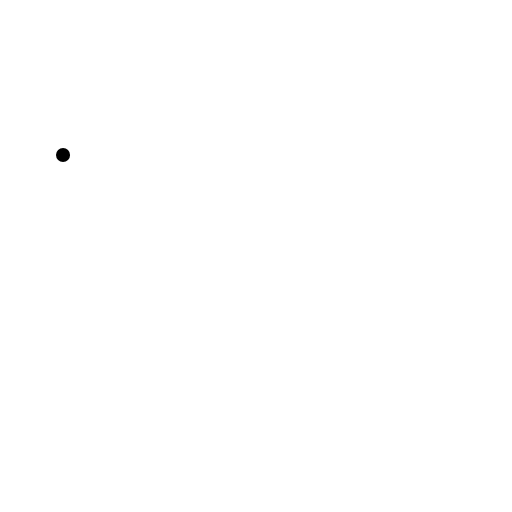
t = 0.00 s
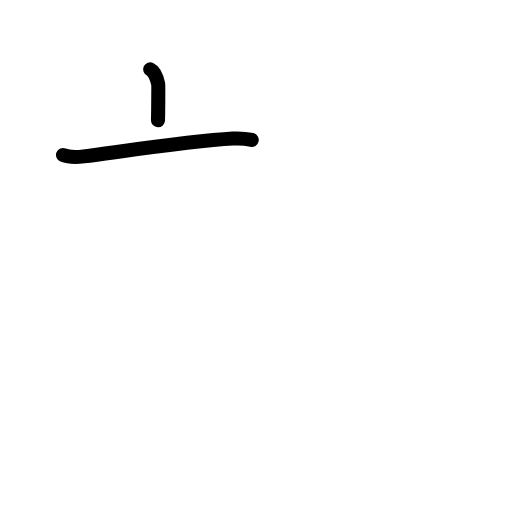
t = 1.63 s
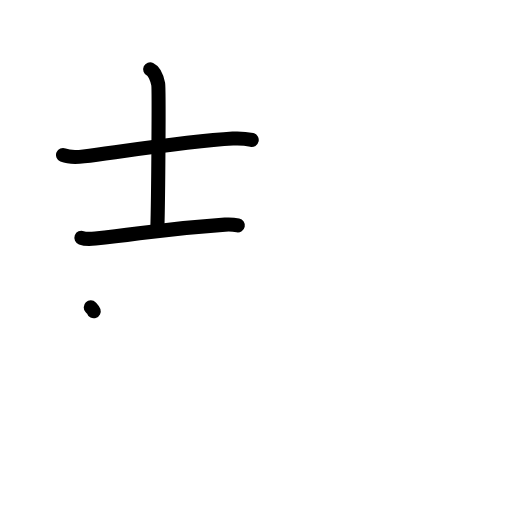
t = 3.25 s
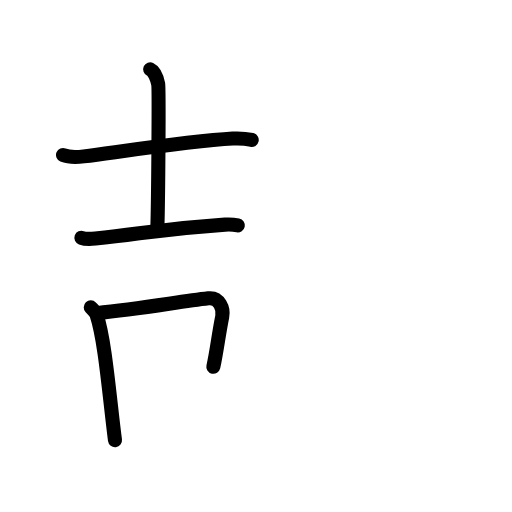
t = 4.83 s
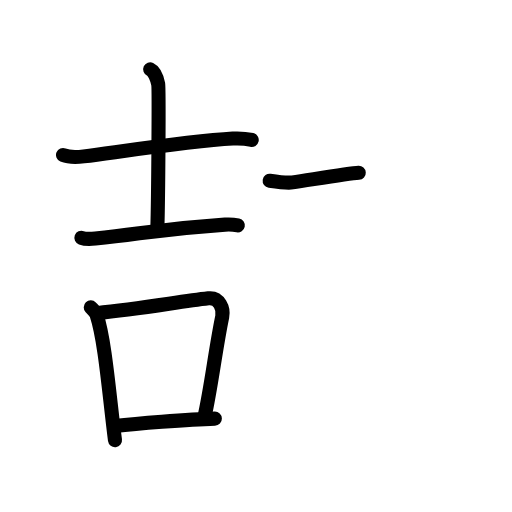
t = 6.30 s
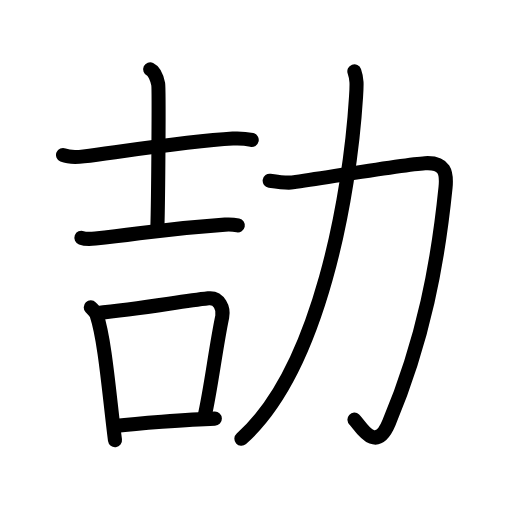
t = 8.00 s

The animated SVG that drew these frames (rendered in a browser with its animation timeline set to each time). Animation: 28 SMIL elements (animate=28); one cycle of 8.00 s.

<?xml version="1.0" encoding="UTF-8"?>
<!--
AniKanjiVG is licensed by CC-BY-SA Paul C. Sommerhoff (https://bitbucket.org/sommerhoff/anikanjivg).
AniKanjiVG uses KanjiVG which is licensed by CC-BY-SA Ulrich Apel (http://kanjivg.tagaini.net).
See also http://creativecommons.org/licenses/by-sa/3.0/
-->
<svg xmlns:kvg='http://kanjivg.tagaini.net' xmlns='http://www.w3.org/2000/svg' width='109' height='109' viewBox='0 0 109 109' style='fill:none;stroke:#000000;stroke-width:3;stroke-linecap:round;stroke-linejoin:round;' id="kvg:kanji_052bc"><g id="kvg:052bc" kvg:element="劼"><g id="kvg:052bc-g1" kvg:element="吉" kvg:position="left"><g id="kvg:052bc-g2" kvg:element="士" kvg:position="top"><path id="kvg:052bc-s1" kvg:type="㇐" d="M13.42,33c1.15,0.47,3.26,0.44,4.42,0.29C29.81,31.69,41.07,30,49.56,29.5c1.92-0.11,3.07,0.08,4.03,0.3"><animate attributeName="d" begin="0.0s" dur="0.3333333333333333s" from="M13.42,33C13.42,33,13.42,33,13.42,33" to="M13.42,33c1.15,0.47,3.26,0.44,4.42,0.29" />
<animate attributeName="d" begin="0.3333333333333333s" dur="0.3333333333333333s" from="M13.42,33c1.15,0.47,3.26,0.44,4.42,0.29c0,0,0,0,0,0,0" to="M13.42,33c1.15,0.47,3.26,0.44,4.42,0.29C29.81,31.69,41.07,30,49.56,29.5" />
<animate attributeName="d" begin="0.6666666666666666s" dur="0.3333333333333333s" from="M13.42,33c1.15,0.47,3.26,0.44,4.42,0.29C29.81,31.69,41.07,30,49.56,29.5c0,0,0,0,0,0,0" to="M13.42,33c1.15,0.47,3.26,0.44,4.42,0.29C29.81,31.69,41.07,30,49.56,29.5c1.92-0.11,3.07,0.08,4.03,0.3" />
</path>
<path id="kvg:052bc-s2" kvg:type="㇑a" d="M31.97,14.76c0.95,0.44,1.51,2.16,1.71,3.14c0.19,0.99,0.01,24.56-0.18,30.8"><animate attributeName="d" begin="1.0s" dur="0.5s" from="M31.97,14.76C31.97,14.76,31.97,14.76,31.97,14.76" to="M31.97,14.76c0.95,0.44,1.51,2.16,1.71,3.14" />
<animate attributeName="d" begin="1.5s" dur="0.5s" from="M31.97,14.76c0.95,0.44,1.51,2.16,1.71,3.14c0,0,0,0,0,0,0" to="M31.97,14.76c0.95,0.44,1.51,2.16,1.71,3.14c0.19,0.99,0.01,24.56-0.18,30.8" />
<animate attributeName="d" begin="0s" dur="1.0s" from="M-100,-100" to="M-100,-100" />
</path>
<path id="kvg:052bc-s3" kvg:type="㇐" d="M17.33,50.62c0.78,0.29,2.2,0.23,2.97,0.15c10.26-1.02,12.75-1.94,27.61-2.95c1.29-0.09,2.07,0.03,2.72,0.16"><animate attributeName="d" begin="2.0s" dur="0.3333333333333333s" from="M17.33,50.62C17.33,50.62,17.33,50.62,17.33,50.62" to="M17.33,50.62c0.78,0.29,2.2,0.23,2.97,0.15" />
<animate attributeName="d" begin="2.3333333333333335s" dur="0.3333333333333333s" from="M17.33,50.62c0.78,0.29,2.2,0.23,2.97,0.15c0,0,0,0,0,0,0" to="M17.33,50.62c0.78,0.29,2.2,0.23,2.97,0.15c10.26-1.02,12.75-1.94,27.61-2.95" />
<animate attributeName="d" begin="2.6666666666666665s" dur="0.3333333333333333s" from="M17.33,50.62c0.78,0.29,2.2,0.23,2.97,0.15c10.26-1.02,12.75-1.94,27.61-2.95c0,0,0,0,0,0,0" to="M17.33,50.62c0.78,0.29,2.2,0.23,2.97,0.15c10.26-1.02,12.75-1.94,27.61-2.95c1.29-0.09,2.07,0.03,2.72,0.16" />
<animate attributeName="d" begin="0s" dur="2.0s" from="M-100,-100" to="M-100,-100" />
</path>
</g>
<g id="kvg:052bc-g3" kvg:element="口" kvg:position="bottom"><path id="kvg:052bc-s4" kvg:type="㇑" d="M19.32,65.43c0.52,0.54,1.04,0.98,1.26,1.66c1.78,5.32,2.68,17.06,3.9,26.62"><animate attributeName="d" begin="3.0s" dur="0.5s" from="M19.32,65.43C19.32,65.43,19.32,65.43,19.32,65.43" to="M19.32,65.43c0.52,0.54,1.04,0.98,1.26,1.66" />
<animate attributeName="d" begin="3.5s" dur="0.5s" from="M19.32,65.43c0.52,0.54,1.04,0.98,1.26,1.66c0,0,0,0,0,0,0" to="M19.32,65.43c0.52,0.54,1.04,0.98,1.26,1.66c1.78,5.32,2.68,17.06,3.9,26.62" />
<animate attributeName="d" begin="0s" dur="3.0s" from="M-100,-100" to="M-100,-100" />
</path>
<path id="kvg:052bc-s5" kvg:type="㇕b" d="M20.52,66.67c9.48-0.92,17.36-2.4,23.84-3.15c2.37-0.27,3.29,2.27,2.95,3.9c-1.4,6.7-2.37,15.16-3.79,21.37"><animate attributeName="d" begin="4.0s" dur="0.3333333333333333s" from="M20.52,66.67C20.52,66.67,20.52,66.67,20.52,66.67" to="M20.52,66.67c9.48-0.92,17.36-2.4,23.84-3.15" />
<animate attributeName="d" begin="4.333333333333333s" dur="0.3333333333333333s" from="M20.52,66.67c9.48-0.92,17.36-2.4,23.84-3.15c0,0,0,0,0,0,0" to="M20.52,66.67c9.48-0.92,17.36-2.4,23.84-3.15c2.37-0.27,3.29,2.27,2.95,3.9" />
<animate attributeName="d" begin="4.666666666666667s" dur="0.3333333333333333s" from="M20.52,66.67c9.48-0.92,17.36-2.4,23.84-3.15c2.37-0.27,3.29,2.27,2.95,3.9c0,0,0,0,0,0,0" to="M20.52,66.67c9.48-0.92,17.36-2.4,23.84-3.15c2.37-0.27,3.29,2.27,2.95,3.9c-1.4,6.7-2.37,15.16-3.79,21.37" />
<animate attributeName="d" begin="0s" dur="4.0s" from="M-100,-100" to="M-100,-100" />
</path>
<path id="kvg:052bc-s6" kvg:type="㇐b" d="M24.49,90.69c4.01-0.44,15.51-1.44,21.25-1.57"><animate attributeName="d" begin="5.0s" dur="1.0s" from="M24.49,90.69C24.49,90.69,24.49,90.69,24.49,90.69" to="M24.49,90.69c4.01-0.44,15.51-1.44,21.25-1.57" />
<animate attributeName="d" begin="0s" dur="5.0s" from="M-100,-100" to="M-100,-100" />
</path>
</g>
</g>
<g id="kvg:052bc-g4" kvg:element="力" kvg:position="right" kvg:radical="general"><path id="kvg:052bc-s7" kvg:type="㇆" d="M57.41,38.47c1.84,0.28,3.9,0.51,4.86,0.36c8.98-1.33,23.93-3.84,28.21-4.09c4.27-0.24,4.68,2.04,4.37,5.19c-1.6,15.81-4.6,32.31-12.05,50.09c-2.89,6.9-6.23,0.31-7.34-0.68"><animate attributeName="d" begin="6.0s" dur="0.2s" from="M57.41,38.47C57.41,38.47,57.41,38.47,57.41,38.47" to="M57.41,38.47c1.84,0.28,3.9,0.51,4.86,0.36" />
<animate attributeName="d" begin="6.2s" dur="0.2s" from="M57.41,38.47c1.84,0.28,3.9,0.51,4.86,0.36c0,0,0,0,0,0,0" to="M57.41,38.47c1.84,0.28,3.9,0.51,4.86,0.36c8.98-1.33,23.93-3.84,28.21-4.09" />
<animate attributeName="d" begin="6.4s" dur="0.2s" from="M57.41,38.47c1.84,0.28,3.9,0.51,4.86,0.36c8.98-1.33,23.93-3.84,28.21-4.09c0,0,0,0,0,0,0" to="M57.41,38.47c1.84,0.28,3.9,0.51,4.86,0.36c8.98-1.33,23.93-3.84,28.21-4.09c4.27-0.24,4.68,2.04,4.37,5.19" />
<animate attributeName="d" begin="6.6s" dur="0.2s" from="M57.41,38.47c1.84,0.28,3.9,0.51,4.86,0.36c8.98-1.33,23.93-3.84,28.21-4.09c4.27-0.24,4.68,2.04,4.37,5.19c0,0,0,0,0,0,0" to="M57.41,38.47c1.84,0.28,3.9,0.51,4.86,0.36c8.98-1.33,23.93-3.84,28.21-4.09c4.27-0.24,4.68,2.04,4.37,5.19c-1.6,15.81-4.6,32.31-12.05,50.09" />
<animate attributeName="d" begin="6.8s" dur="0.2s" from="M57.41,38.47c1.84,0.28,3.9,0.51,4.86,0.36c8.98-1.33,23.93-3.84,28.21-4.09c4.27-0.24,4.68,2.04,4.37,5.19c-1.6,15.81-4.6,32.31-12.05,50.09c0,0,0,0,0,0,0" to="M57.41,38.47c1.84,0.28,3.9,0.51,4.86,0.36c8.98-1.33,23.93-3.84,28.21-4.09c4.27-0.24,4.68,2.04,4.37,5.19c-1.6,15.81-4.6,32.31-12.05,50.09c-2.89,6.9-6.23,0.31-7.34-0.68" />
<animate attributeName="d" begin="0s" dur="6.0s" from="M-100,-100" to="M-100,-100" />
</path>
<path id="kvg:052bc-s8" kvg:type="㇒" d="M75.44,15.18c0.56,1.57,0.53,2.75,0.36,5.4c-1.3,20.92-7.73,58-24.41,72.83"><animate attributeName="d" begin="7.0s" dur="0.5s" from="M75.44,15.18C75.44,15.18,75.44,15.18,75.44,15.18" to="M75.44,15.18c0.56,1.57,0.53,2.75,0.36,5.4" />
<animate attributeName="d" begin="7.5s" dur="0.5s" from="M75.44,15.18c0.56,1.57,0.53,2.75,0.36,5.4c0,0,0,0,0,0,0" to="M75.44,15.18c0.56,1.57,0.53,2.75,0.36,5.4c-1.3,20.92-7.73,58-24.41,72.83" />
<animate attributeName="d" begin="0s" dur="7.0s" from="M-100,-100" to="M-100,-100" />
</path>
</g>
</g>
</svg>
